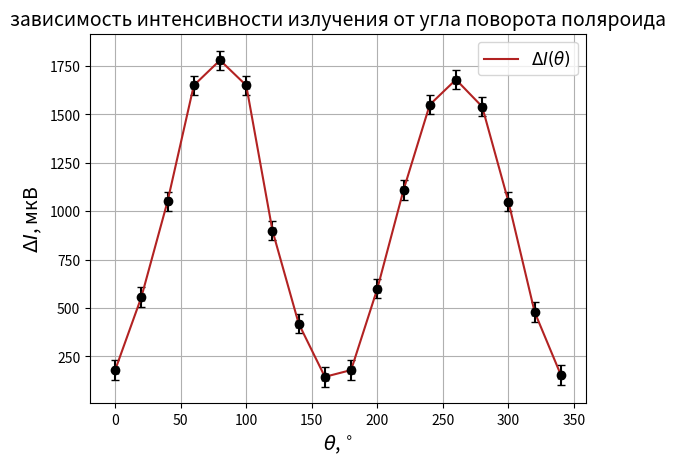

Write the Python code that produced this figure.
import numpy as np
import matplotlib.pyplot as plt
"""		$0$   & $480$  &  $300$ & $180$  \\ \hline
		$20$  & $744$  &  $187$ & $557$  \\ \hline
		$40$  & $1100$ &   $48$ & $1052$  \\ \hline
		$60$  & $1500$ & $-150$ & $1650$  \\ \hline
		$80$  & $1600$ & $-180$ & $1780$  \\ \hline
		$100$ & $1500$ & $-150$ & $1650$  \\ \hline
		$120$ & $1000$ &  $100$ & $900$  \\ \hline
		$140$ & $670$  &  $250$ & $420$  \\ \hline
		$160$ & $450$  &  $305$ & $145$  \\ \hline
		$180$ & $480$  &  $300$ & $180$  \\ \hline
		$200$ & $750$  &  $150$ & $600$  \\ \hline
		$220$ & $1100$ &  $-10$ & $1110$  \\ \hline
		$240$ & $1400$ & $-150$ & $1550$  \\ \hline
		$260$ & $1500$ & $-180$ & $1680$  \\ \hline
		$280$ & $1400$ & $-140$ & $1540$  \\ \hline
		$300$ & $1100$ &   $50$ & $1050$  \\ \hline
		$320$ & $750$  &  $270$ & $480$  \\ \hline
		$340$ & $500$  &  $345$ & $155$  \\ \hline"""
fi = '0 & 20 & 40 & 60 & 80 & 100 & 120 & 140 & 160 & 180 & 200 & 220 & 240 & 260 & 280 & 300 & 320 & 340'
fi = np.asarray(list(map(int, fi.split('&'))))
dfi = 2

i = '180 & 557 & 1052 & 1650 & 1780 & 1650 & 900 & 420 & 145 & 180 &600 & 1110 & 1550 & 1680 & 1540 & 1050 & 480 & 155'
i = np.asarray(list(map(int, i.split('&'))))
di = 50

y = i
dy = di
x = fi
dx = dfi

plt.xlabel(r'$\theta$, $^{\circ}$', fontsize=14)
plt.ylabel(r'$\Delta I$, мкВ', fontsize=14)
plt.title(r'зависимость интенсивности излучения от угла поворота поляроида', fontsize=14)
plt.grid(True)
plt.errorbar(x, y, xerr=dx, yerr=dy, fmt='o', color='black', capsize=3)
plt.plot(x, y, color="firebrick", label=r'$\Delta I(\theta)$')

plt.legend(loc='best', fontsize=12)
plt.show()